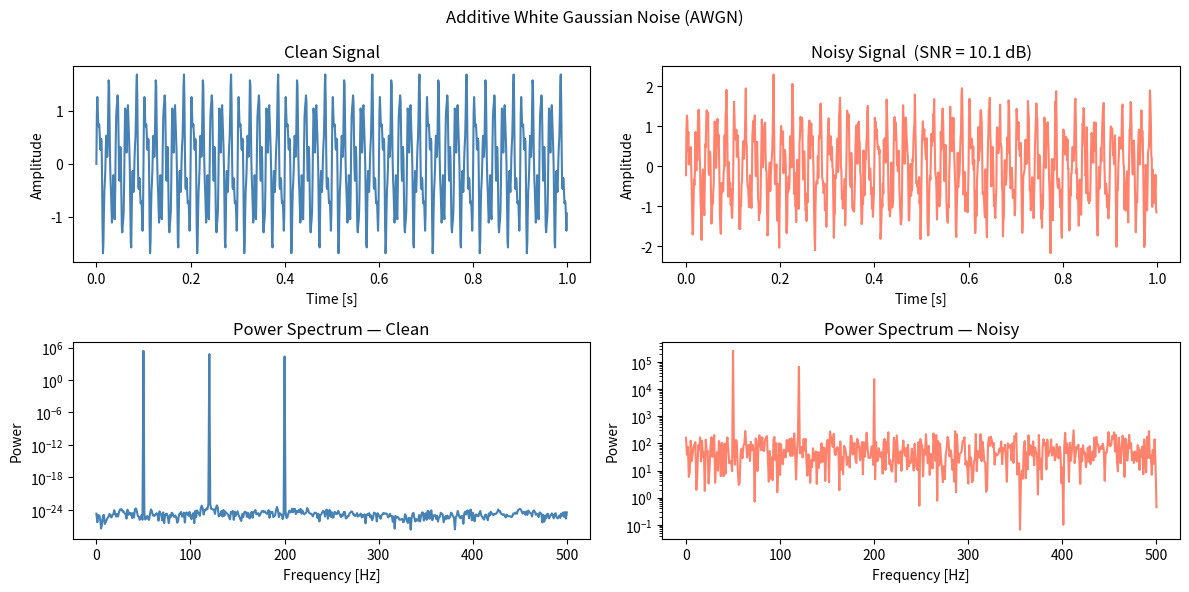

The matplotlib source for this figure:
"""
Additive White Gaussian Noise (AWGN)

AWGN models the effect of random noise added to a signal in a channel.
The noise is:
  - Additive: signal + noise
  - White: flat power spectral density (all frequencies equally affected)
  - Gaussian: noise samples follow a normal distribution N(0, sigma^2)
"""

import numpy as np
import matplotlib.pyplot as plt


def awgn(signal: np.ndarray, snr_db: float) -> np.ndarray:
    """
    Add white Gaussian noise to a signal at the specified SNR.

    Args:
        signal: Input signal (1-D array).
        snr_db: Desired signal-to-noise ratio in decibels.

    Returns:
        Noisy signal with the same shape as input.
    """
    signal_power = np.mean(signal ** 2)
    snr_linear = 10 ** (snr_db / 10)
    noise_power = signal_power / snr_linear
    noise = np.random.normal(0, np.sqrt(noise_power), size=signal.shape)
    return signal + noise


def compute_snr_db(signal: np.ndarray, noisy_signal: np.ndarray) -> float:
    """Return the actual SNR (dB) between a clean signal and its noisy version."""
    noise = noisy_signal - signal
    signal_power = np.mean(signal ** 2)
    noise_power = np.mean(noise ** 2)
    return 10 * np.log10(signal_power / noise_power)


def plot_awgn(signal: np.ndarray, noisy_signal: np.ndarray, fs: float = 1.0) -> None:
    """Plot clean vs noisy signal in time domain and their power spectra."""
    t = np.arange(len(signal)) / fs

    fig, axes = plt.subplots(2, 2, figsize=(12, 6))
    fig.suptitle("Additive White Gaussian Noise (AWGN)")

    # Time domain — clean
    axes[0, 0].plot(t, signal, color="steelblue")
    axes[0, 0].set_title("Clean Signal")
    axes[0, 0].set_xlabel("Time [s]")
    axes[0, 0].set_ylabel("Amplitude")

    # Time domain — noisy
    axes[0, 1].plot(t, noisy_signal, color="tomato", alpha=0.8)
    axes[0, 1].set_title(f"Noisy Signal  (SNR = {compute_snr_db(signal, noisy_signal):.1f} dB)")
    axes[0, 1].set_xlabel("Time [s]")
    axes[0, 1].set_ylabel("Amplitude")

    # Power spectrum — clean
    freqs = np.fft.rfftfreq(len(signal), d=1 / fs)
    psd_clean = np.abs(np.fft.rfft(signal)) ** 2
    axes[1, 0].semilogy(freqs, psd_clean, color="steelblue")
    axes[1, 0].set_title("Power Spectrum — Clean")
    axes[1, 0].set_xlabel("Frequency [Hz]")
    axes[1, 0].set_ylabel("Power")

    # Power spectrum — noisy (white noise floor is visible)
    psd_noisy = np.abs(np.fft.rfft(noisy_signal)) ** 2
    axes[1, 1].semilogy(freqs, psd_noisy, color="tomato", alpha=0.8)
    axes[1, 1].set_title("Power Spectrum — Noisy")
    axes[1, 1].set_xlabel("Frequency [Hz]")
    axes[1, 1].set_ylabel("Power")

    plt.tight_layout()
    plt.savefig("awgn_plot.png", dpi=150)
    plt.show()
    print("Plot saved to awgn_plot.png")


def demo() -> None:
    """Demonstrate AWGN on a multi-tone sinusoidal signal at several SNR levels."""
    rng = np.random.default_rng(42)
    np.random.seed(42)

    fs = 1000.0          # sampling frequency (Hz)
    duration = 1.0       # seconds
    t = np.arange(int(fs * duration)) / fs

    # Clean signal: sum of three sinusoids
    signal = (
        np.sin(2 * np.pi * 50 * t)
        + 0.5 * np.sin(2 * np.pi * 120 * t)
        + 0.3 * np.sin(2 * np.pi * 200 * t)
    )

    print("SNR sweep demo")
    print("-" * 30)
    for snr_target in [20, 10, 5, 0]:
        noisy = awgn(signal, snr_db=snr_target)
        actual_snr = compute_snr_db(signal, noisy)
        print(f"Target SNR: {snr_target:4d} dB  |  Actual SNR: {actual_snr:.2f} dB")

    # Plot at 10 dB SNR
    noisy_10db = awgn(signal, snr_db=10)
    plot_awgn(signal, noisy_10db, fs=fs)


if __name__ == "__main__":
    demo()
